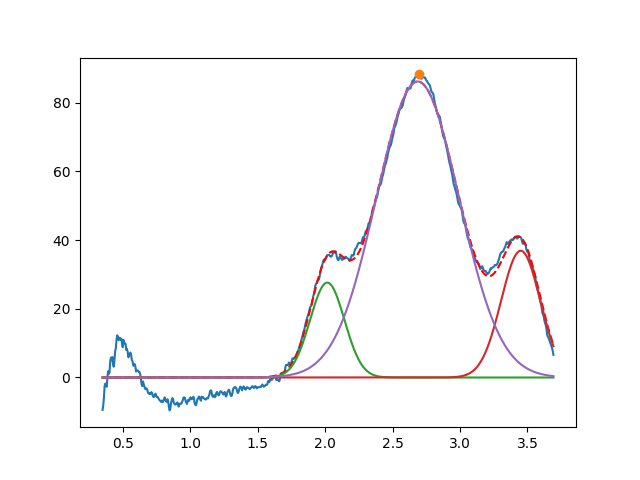

The data file committed next to this chart (first rows):
2.015819888170225838e+00, 2.762811794855048575e+01, 2.999999999947758900e-01, 9.999999999998870903e-01
3.450000000000838174e+00, 3.689633795009537920e+01, 3.418986261777802182e-01, 9.999999999859722211e-01
2.686313837436256957e+00, 8.617165307725771584e+01, 7.223574654968607511e-01, 9.999999999908899539e-01
